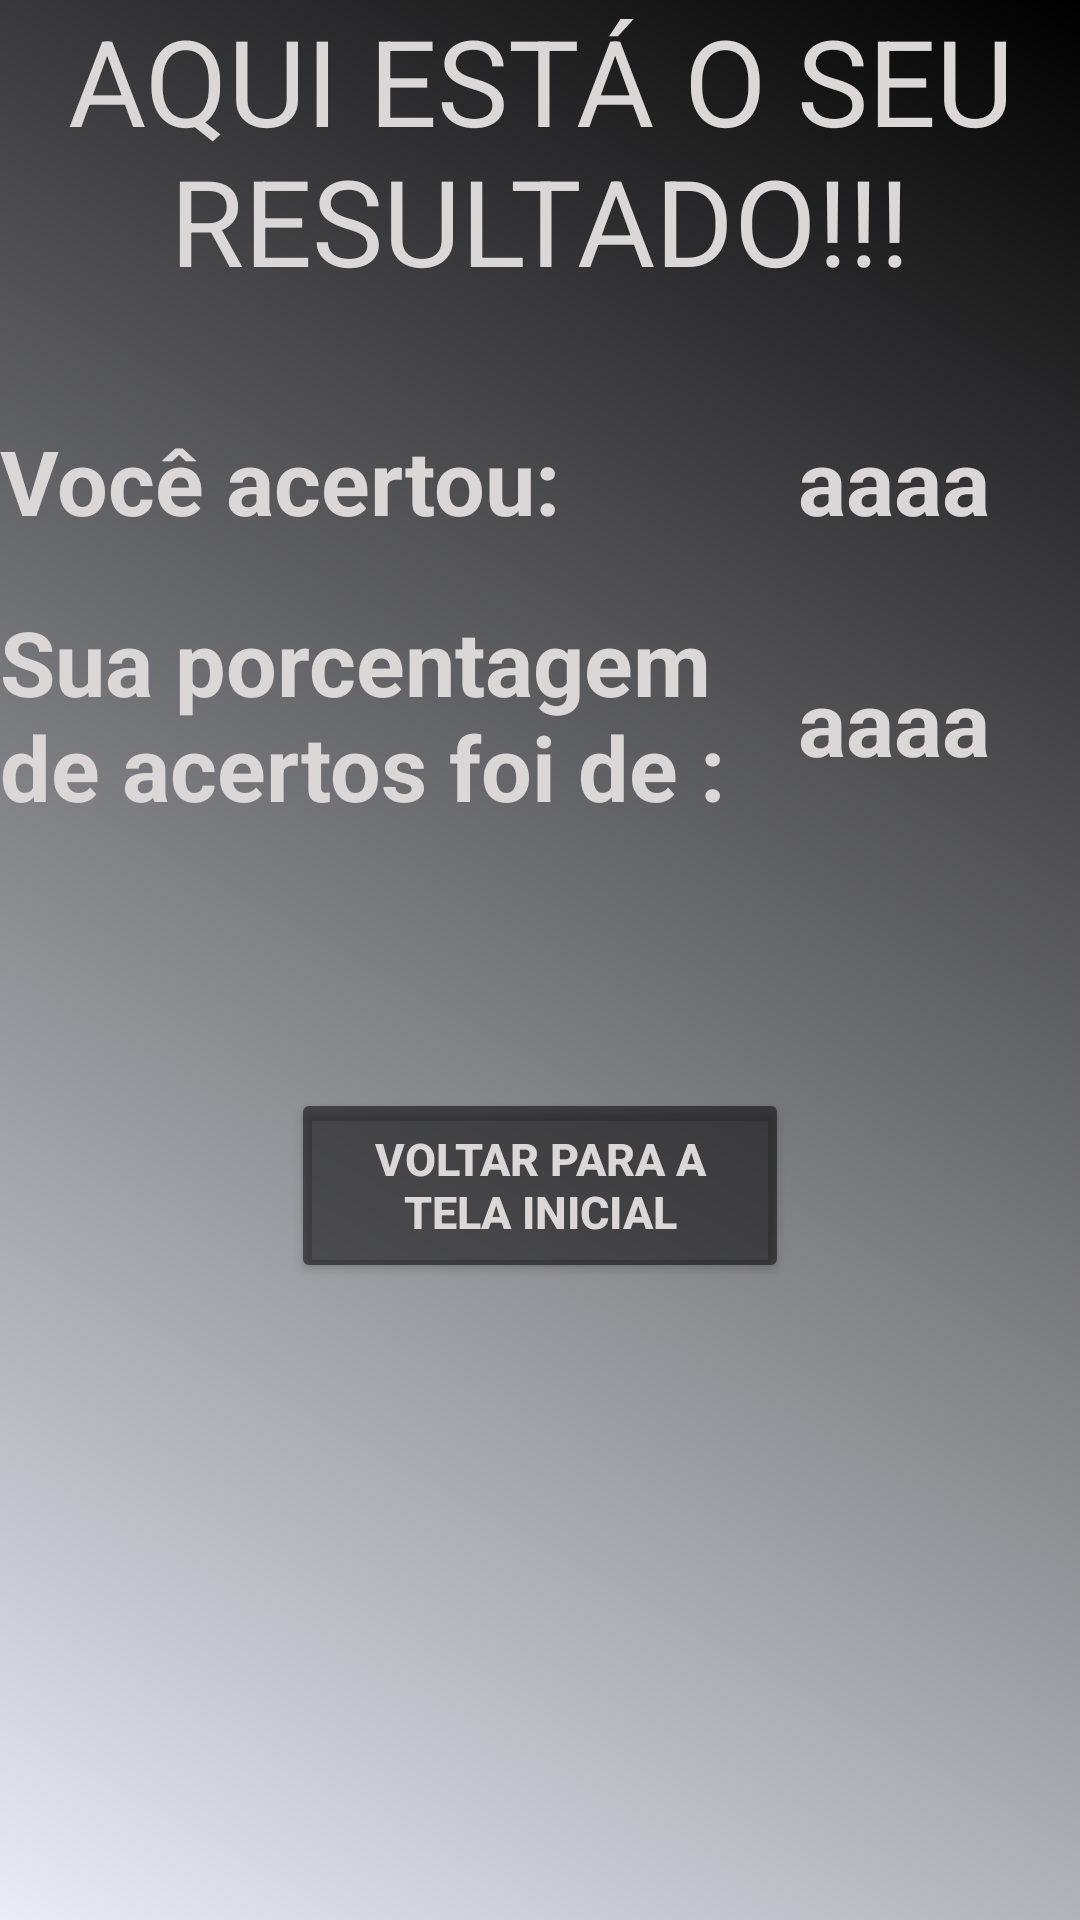

Reconstruct the res/layout file that produces this screen, plus the resources it refers to.
<!-- AndroidManifest.xml: application theme Theme.MyLittleBackup -->
<!-- res/layout/activity_tela_resultado.xml -->
<?xml version="1.0" encoding="utf-8"?>
<androidx.constraintlayout.widget.ConstraintLayout xmlns:android="http://schemas.android.com/apk/res/android"
    xmlns:app="http://schemas.android.com/apk/res-auto"
    xmlns:tools="http://schemas.android.com/tools"
    android:layout_width="match_parent"
    android:layout_height="match_parent"
    android:background="@drawable/gradient_background_white"
    tools:context=".Tela_resultado">

    <TextView
        android:id="@+id/tituloresultado"
        android:layout_width="wrap_content"
        android:layout_height="wrap_content"
        android:text="AQUI ESTÁ O SEU RESULTADO!!!"
        android:textAlignment="center"
        android:textColor="#DCD7D7"
        android:textSize="40sp"
        app:layout_constraintEnd_toEndOf="parent"
        app:layout_constraintStart_toStartOf="parent"
        app:layout_constraintTop_toTopOf="parent" />

    <TextView
        android:id="@+id/textoacerto"
        android:layout_width="wrap_content"
        android:layout_height="wrap_content"
        android:layout_marginTop="40dp"
        android:text="Você acertou:"
        android:textColor="#DCD7D7"
        android:textSize="30sp"
        android:textStyle="bold"
        app:layout_constraintStart_toStartOf="parent"
        app:layout_constraintTop_toBottomOf="@id/tituloresultado" />

    <TextView
        android:id="@+id/valoracertos"
        android:layout_width="wrap_content"
        android:layout_height="wrap_content"
        android:layout_marginTop="40dp"
        android:layout_marginEnd="30dp"
        android:text="aaaa"
        android:textColor="#DCD7D7"
        android:textSize="30sp"
        android:textStyle="bold"
        app:layout_constraintEnd_toEndOf="parent"
        app:layout_constraintTop_toBottomOf="@id/tituloresultado" />

    <TextView
        android:layout_width="254dp"
        android:layout_height="wrap_content"
        android:layout_marginTop="20dp"
        android:text="Sua porcentagem de acertos foi de :"
        android:textColor="#DCD7D7"
        android:textSize="30sp"
        android:textStyle="bold"
        app:layout_constraintStart_toStartOf="parent"
        app:layout_constraintTop_toBottomOf="@id/textoacerto" />

    <TextView
        android:id="@+id/porcentagemacertos"
        android:layout_width="wrap_content"
        android:layout_height="wrap_content"
        android:layout_marginTop="40dp"
        android:layout_marginEnd="30dp"
        android:text="aaaa"
        android:textColor="#DCD7D7"
        android:textSize="30sp"
        android:textStyle="bold"
        app:layout_constraintEnd_toEndOf="parent"
        app:layout_constraintTop_toBottomOf="@id/valoracertos" />

    <Button
        android:id="@+id/botaoinicial"
        android:layout_width="166dp"
        android:layout_height="65dp"
        android:layout_marginTop="150dp"
        android:backgroundTint="#85000000"
        android:text="Voltar para a tela inicial"
        android:textColor="#DCD7D7"
        android:textSize="15sp"
        android:textStyle="bold"
        app:layout_constraintBottom_toBottomOf="parent"
        app:layout_constraintEnd_toEndOf="parent"
        app:layout_constraintStart_toStartOf="parent"
        app:layout_constraintTop_toTopOf="parent" />







</androidx.constraintlayout.widget.ConstraintLayout>
<!-- resources referenced by this layout -->
<resources>
  <!-- drawable gradient_background_white (drawable) -->
  <shape xmlns:android="http://schemas.android.com/apk/res/android">
      <gradient
          android:startColor="#EBECF4"
          android:endColor="#000000"
          android:type="linear"
          android:angle="45"
        />
  </shape>
  <style name="Theme.MyLittleBackup" parent="Theme.MaterialComponents.DayNight.NoActionBar">
          
          <item name="colorPrimary">@color/purple_500</item>
          <item name="colorPrimaryVariant">@color/purple_700</item>
          <item name="colorOnPrimary">@color/white</item>
          
          <item name="colorSecondary">@color/teal_200</item>
          <item name="colorSecondaryVariant">@color/teal_700</item>
          <item name="colorOnSecondary">@color/black</item>
          
          <item name="android:statusBarColor">?attr/colorPrimaryVariant</item>
          
      </style>
  <!-- not gathered from this repository: default colours our renderer supplied (Android Studio template values) -->
  <color name="purple_500">#FF6200EE</color>
  <color name="purple_700">#FF3700B3</color>
  <color name="teal_200">#FF03DAC5</color>
  <color name="teal_700">#FF018786</color>
  <color name="black">#FF000000</color>
  <color name="white">#FFFFFFFF</color>
</resources>
